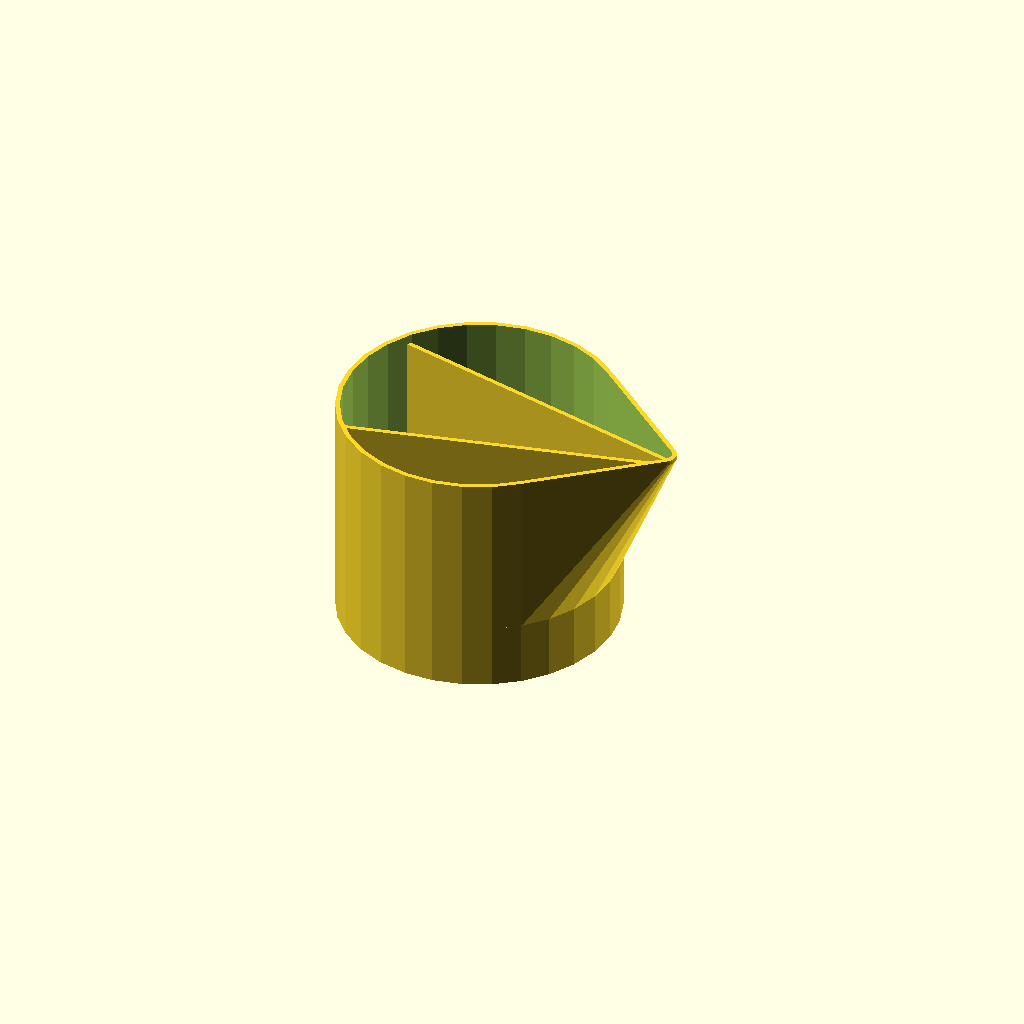
Cell 1: the model at its default parameters.
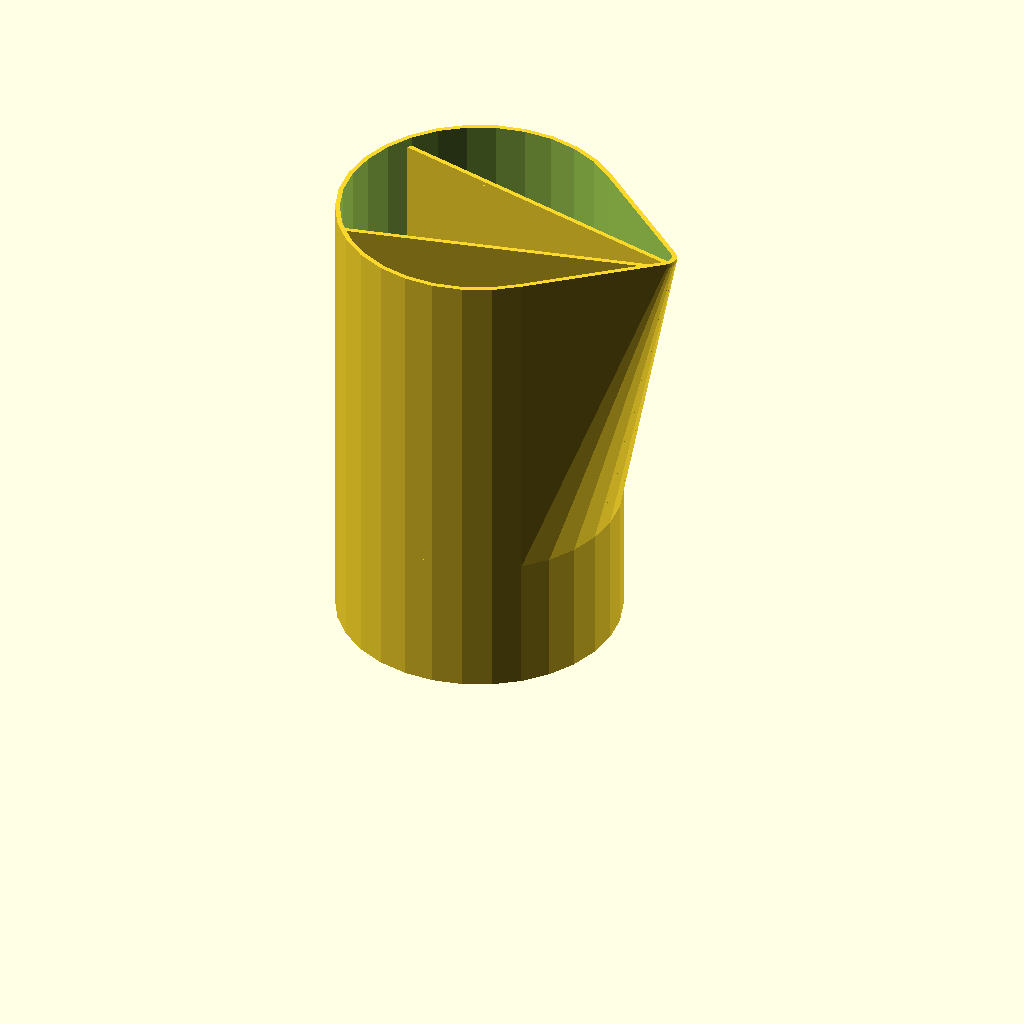
Cell 2: the same model with height = 100.
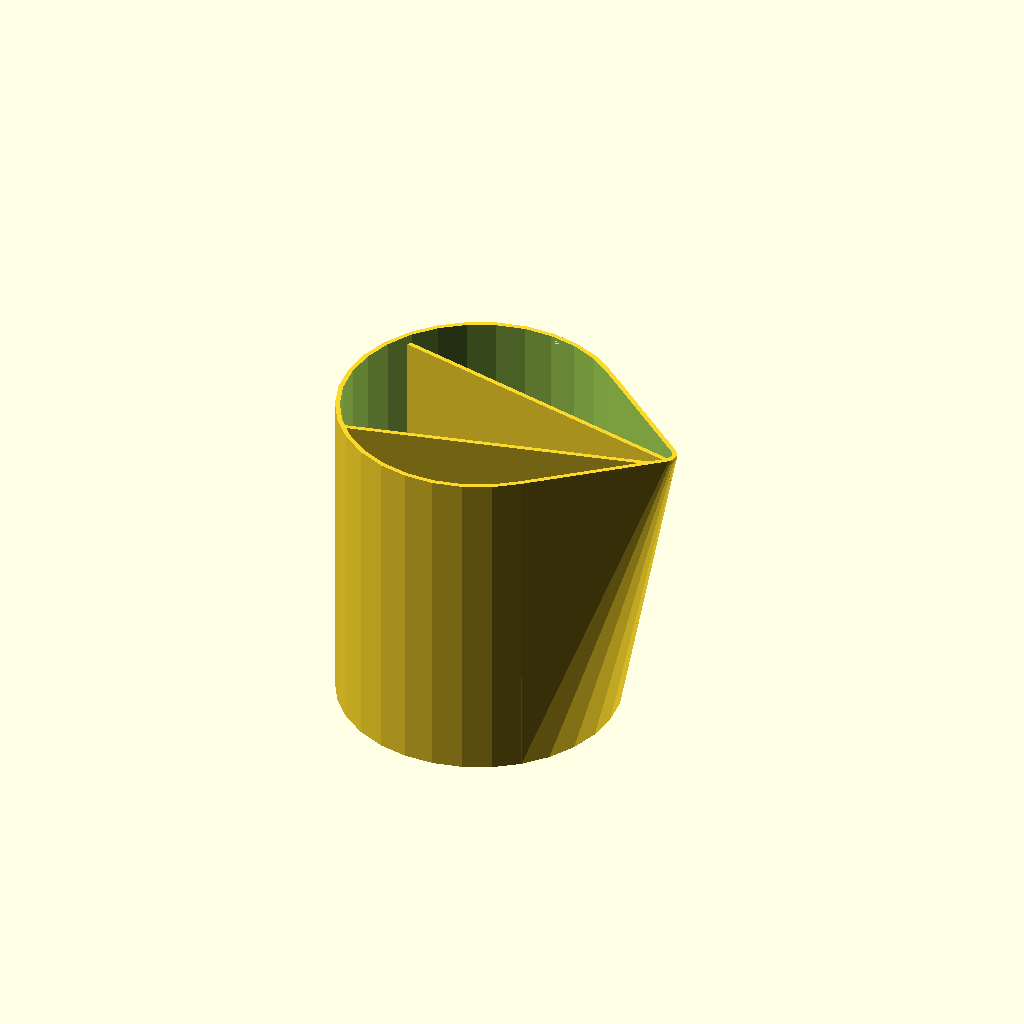
Cell 3 — spout_troat_from_top set to 1.4, the other parameters unchanged.
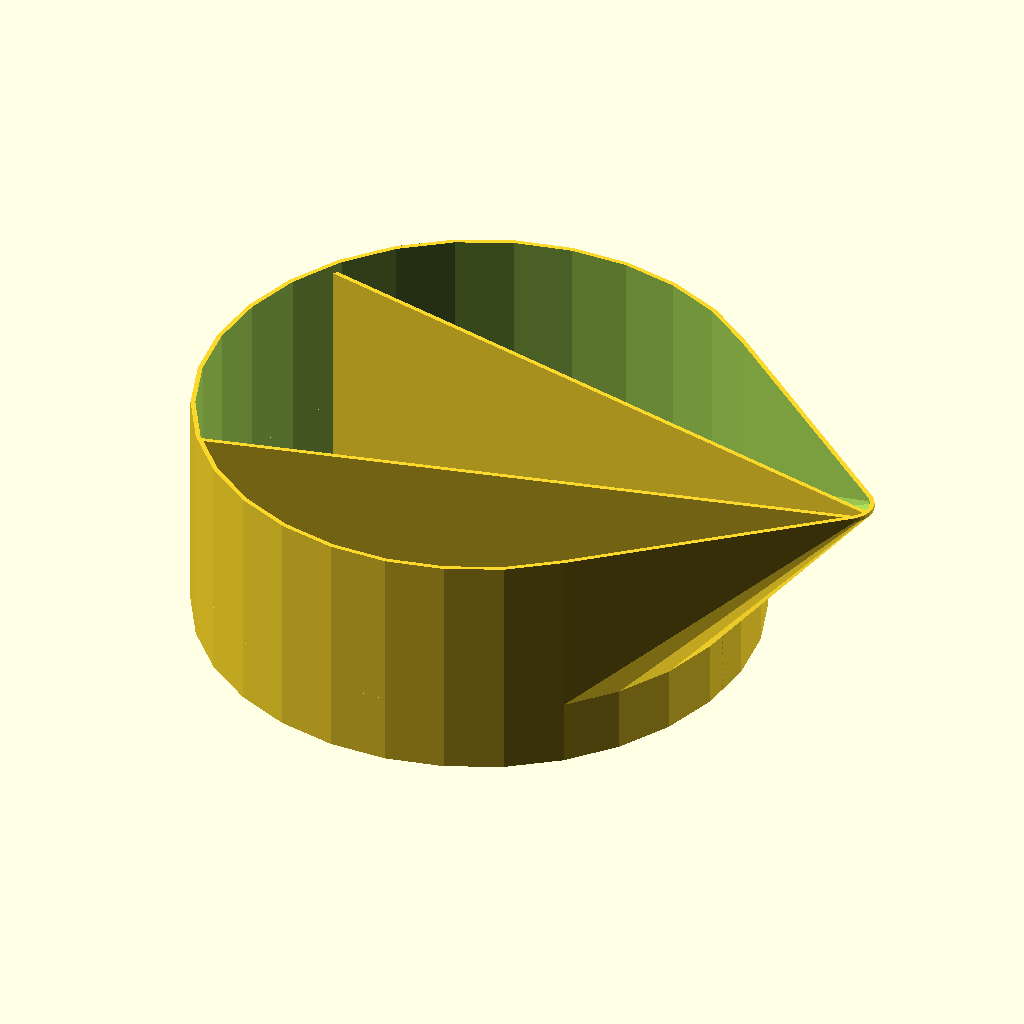
Cell 4: diameter = 120 (everything else at default).
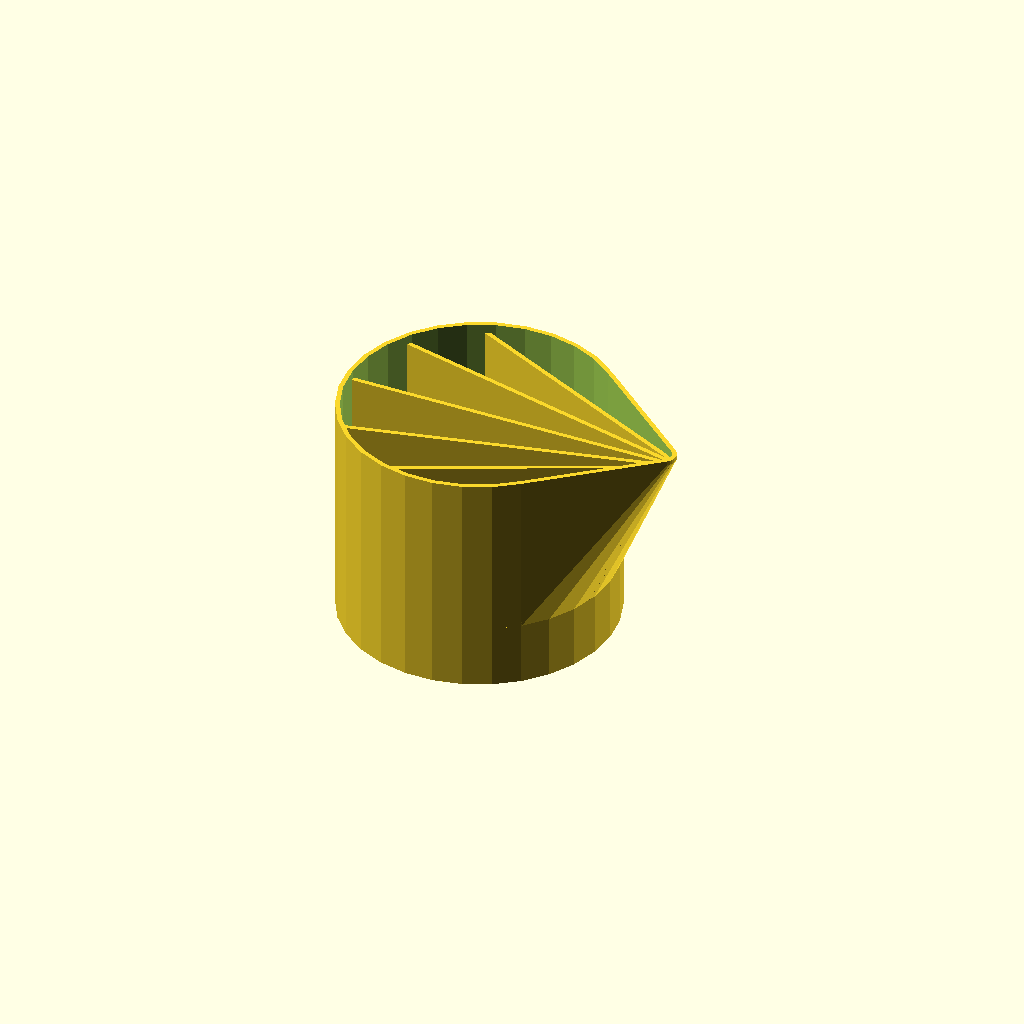
Cell 5 — divisions set to 6, the other parameters unchanged.
One fixed orthographic camera (rotation 55°, 0°, 25°; colour scheme Cornfield) for every cell.
Source of the model, attic/2020/Q123/splitcup/fatlip.scad:
$fn=30;   


height=50;
spout_troat_from_top=.7;
spout_radious_by_diameter=0.1;
diameter=60;
divisions=3;
wall_thicknesss=1;
dividers_pillback=2;
 
 makecup(height,spout_troat_from_top,spout_radious_by_diameter,diameter,divisions,wall_thicknesss,dividers_pillback);
 {

}

module makecup(
h=50,
pip=.6,
pipr=.5,
dia=40,
div=5,
wall=1){

difference()
{

 connect(h,pip,pipr,dia,div,wall){
translate([0,0,h-wall])linear_extrude(wall)top( h,pip,pipr,dia,div,wall);
translate([0,0,h*(1-pip)-wall])linear_extrude(wall)bottom(h,pip,pipr,dia,div,wall);
linear_extrude(wall)bottom(h,pip,pipr,dia,div,wall);
 }
 
difference(){
 connect(h,pip,pipr,dia,div,wall){
translate([0,0,h-wall+0.01])linear_extrude(wall)offset(-wall)top(h,pip,pipr,dia,div,wall);
translate([0,0,h*(1-pip)-wall])linear_extrude(wall)offset(-wall)bottom(h,pip,pipr,dia,div,wall);
translate([0,0,wall]) linear_extrude(wall)offset(-wall)bottom(h,pip,pipr,dia,div,wall);
 }
  l=0.9;
linear_extrude(h-dividers_pillback,convexity=100) {

 for (x=[dia/(div
     )*(div%2):dia/(div/2
     ):dia/1.5]){
 hull()
 {
     translate([((-dia/2)),x*l,0]) 
  circle(wall/2);
 
translate([((dia/2)*1.5)-((dia/2)*pipr)*-.5,0,0])  circle(wall/2);
 }
  hull()
 {
     translate([((-dia/2)),-x*l,0]) 
  circle(wall/2);
 
translate([((dia/2)*1.5)-((dia/2)*pipr)*-.5,0,0])  circle(wall/2);
 }
 }}
}

} 
}
module connect(h,pip,pipr,dia,div,wall)
{
  hull(){
      children(0);
    children(1);
  }
  hull(){
    children(1);
    children(2);
  }
    }




module bottom(h,pip,pipr,dia,div,wall)
    {
        circle(dia/2);
        
        }

module top(h,pip,pipr,dia,div,wall){
    
 hull(){ 
    bottom(h,pip,pipr,dia,div,wall);
    translate([((dia/2)*1.5)-((dia/2)*pipr),0,0])circle((dia/2)*pipr);
   }
    }

  
function rndc()=[rands(0,1,1)[0],rands(0,1,1)[0],rands(0,1,1)[0]];
  function rndR()=rands(-360,360,3) ;
function rnd(a = 1,b = 0,s = []) =
s == []?(rands(min(a,b),max(a,b),1)[0]) :(rands(min(a,b),max(a,b),1,s)[0]);
Parameter table extracted from the source (name, type, default, range or options):
height: number, default 50
spout_troat_from_top: number, default 0.7
spout_radious_by_diameter: number, default 0.1
diameter: number, default 60
divisions: number, default 3
wall_thicknesss: number, default 1
dividers_pillback: number, default 2
